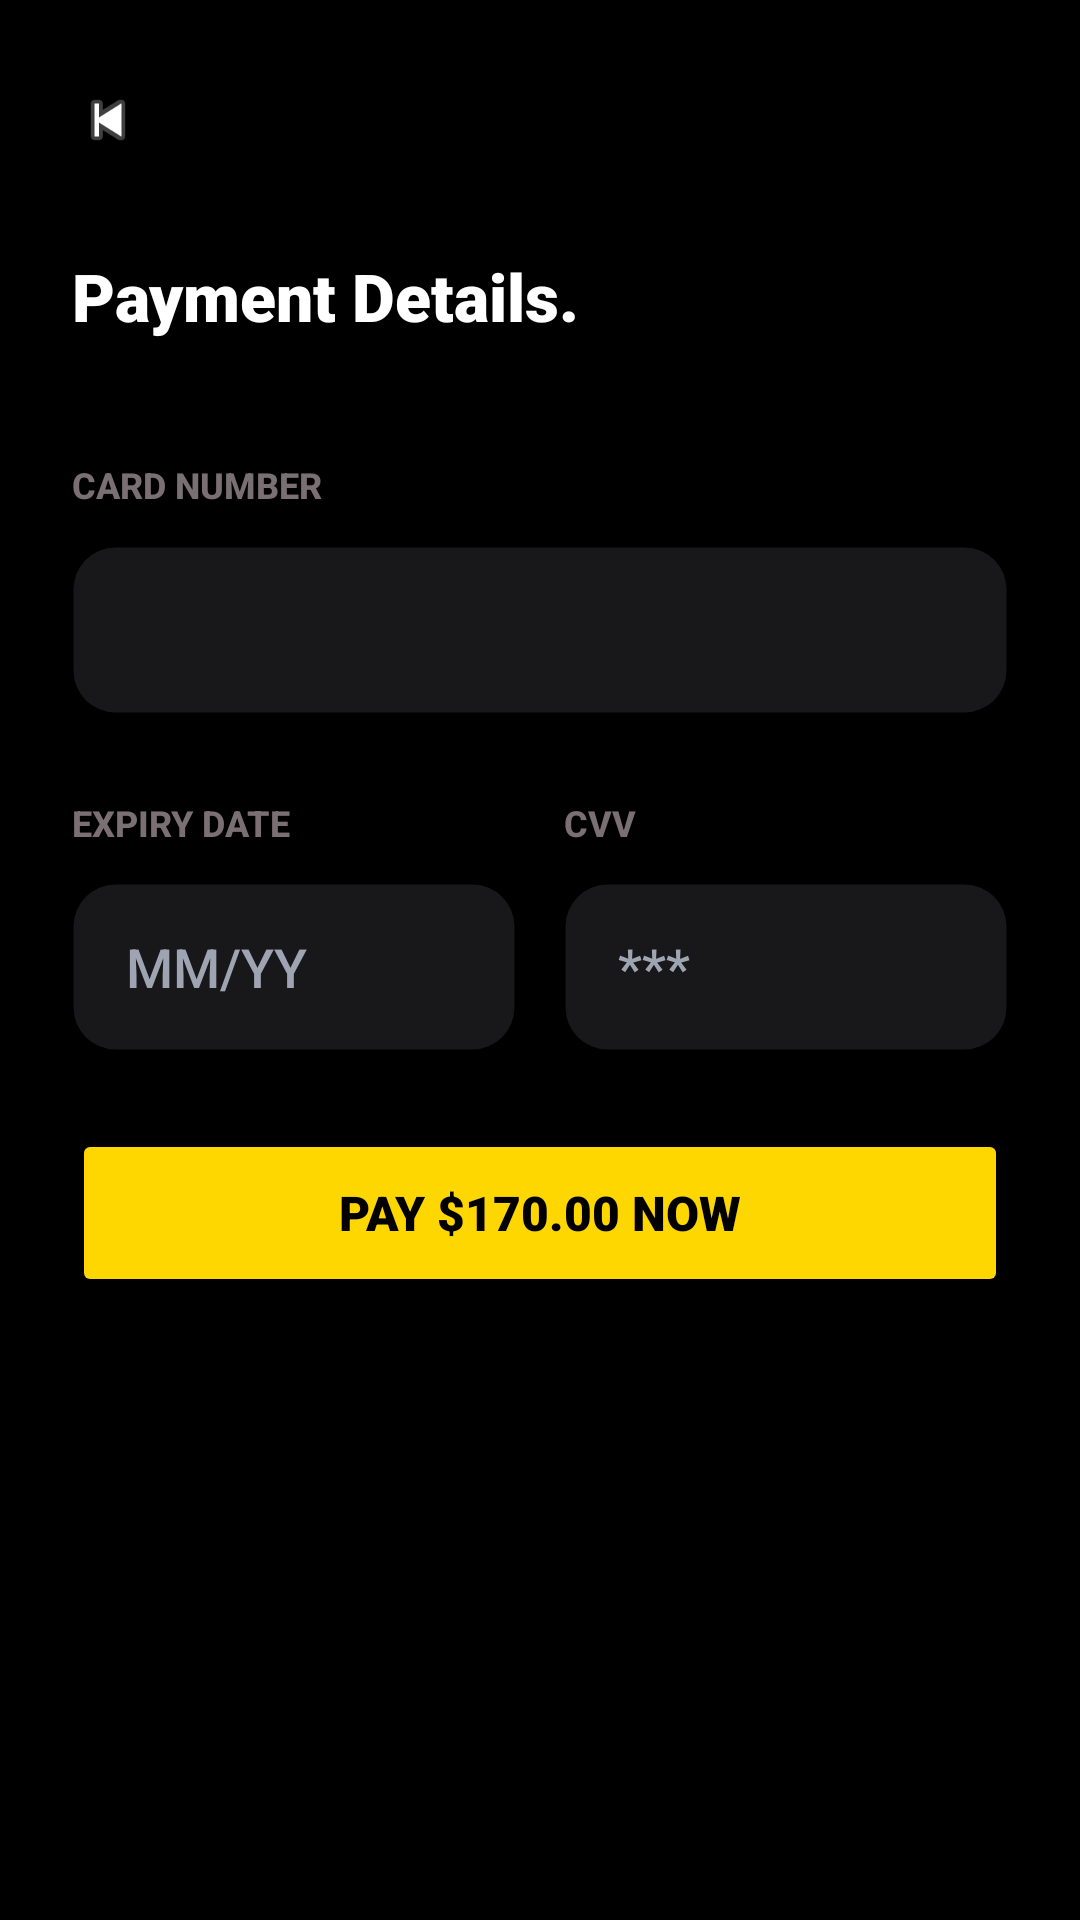

Here is an Android app screen rendered from its layout file. Give the layout XML and the strings, colors and styles it references.
<!-- AndroidManifest.xml: application theme Theme.jupiter -->
<!-- res/layout/fragment_place_order.xml -->
<?xml version="1.0" encoding="utf-8"?>
<LinearLayout xmlns:android="http://schemas.android.com/apk/res/android"
    android:id="@+id/paymentRoot"
    android:layout_width="match_parent"
    android:layout_height="match_parent"
    android:orientation="vertical"
    android:background="#000000"
    android:paddingStart="24dp"
    android:paddingTop="20dp"
    android:paddingEnd="24dp"
    android:paddingBottom="24dp">

    <ImageView
        android:id="@+id/btnBack"
        android:layout_width="24dp"
        android:layout_height="24dp"
        android:src="@android:drawable/ic_media_previous"
        android:layout_marginTop="8dp"
        android:contentDescription="Back" />

    <TextView
        android:id="@+id/txtTitle"
        android:layout_width="wrap_content"
        android:layout_height="wrap_content"
        android:layout_marginTop="32dp"
        android:text="Payment Details."
        android:textColor="#FFFFFF"
        android:textSize="22sp"
        android:textStyle="bold"
        android:fontFamily="sans-serif-black" />

    <TextView
        android:id="@+id/txtCardNumberLabel"
        android:layout_width="wrap_content"
        android:layout_height="wrap_content"
        android:layout_marginTop="40dp"
        android:text="CARD NUMBER"
        android:textColor="#7A6F72"
        android:textSize="12sp"
        android:textStyle="bold"
        android:fontFamily="sans-serif-medium" />

    <EditText
        android:id="@+id/etCardNumber"
        android:layout_width="match_parent"
        android:layout_height="56dp"
        android:layout_marginTop="12dp"
        android:background="@android:color/transparent"
        android:hint="0000 0000 0000 0000"
        android:inputType="number"
        android:textColor="#FFFFFF"
        android:textColorHint="#9EA4B1"
        android:paddingStart="18dp"
        android:paddingEnd="18dp"
        android:fontFamily="sans-serif-medium" />

    <LinearLayout
        android:id="@+id/cardNumberContainer"
        android:layout_width="match_parent"
        android:layout_height="56dp"
        android:layout_marginTop="-56dp"
        android:background="@drawable/bg_payment_field"
        android:orientation="vertical" />

    <LinearLayout
        android:id="@+id/rowExpiryCvv"
        android:layout_width="match_parent"
        android:layout_height="wrap_content"
        android:layout_marginTop="28dp"
        android:orientation="horizontal"
        android:weightSum="2">

        <LinearLayout
            android:layout_width="0dp"
            android:layout_height="wrap_content"
            android:layout_weight="1"
            android:orientation="vertical"
            android:layout_marginEnd="8dp">

            <TextView
                android:id="@+id/txtExpiryLabel"
                android:layout_width="wrap_content"
                android:layout_height="wrap_content"
                android:text="EXPIRY DATE"
                android:textColor="#7A6F72"
                android:textSize="12sp"
                android:textStyle="bold"
                android:fontFamily="sans-serif-medium" />

            <EditText
                android:id="@+id/etExpiryDate"
                android:layout_width="match_parent"
                android:layout_height="56dp"
                android:layout_marginTop="12dp"
                android:background="@drawable/bg_payment_field"
                android:hint="MM/YY"
                android:inputType="datetime"
                android:textColor="#FFFFFF"
                android:textColorHint="#9EA4B1"
                android:paddingStart="18dp"
                android:paddingEnd="18dp"
                android:fontFamily="sans-serif-medium" />
        </LinearLayout>

        <LinearLayout
            android:layout_width="0dp"
            android:layout_height="wrap_content"
            android:layout_weight="1"
            android:orientation="vertical"
            android:layout_marginStart="8dp">

            <TextView
                android:id="@+id/txtCvvLabel"
                android:layout_width="wrap_content"
                android:layout_height="wrap_content"
                android:text="CVV"
                android:textColor="#7A6F72"
                android:textSize="12sp"
                android:textStyle="bold"
                android:fontFamily="sans-serif-medium" />

            <EditText
                android:id="@+id/etCvv"
                android:layout_width="match_parent"
                android:layout_height="56dp"
                android:layout_marginTop="12dp"
                android:background="@drawable/bg_payment_field"
                android:hint="***"
                android:inputType="numberPassword"
                android:textColor="#FFFFFF"
                android:textColorHint="#9EA4B1"
                android:paddingStart="18dp"
                android:paddingEnd="18dp"
                android:fontFamily="sans-serif-medium" />
        </LinearLayout>
    </LinearLayout>

    <Button
        android:id="@+id/btnPayNow"
        android:layout_width="match_parent"
        android:layout_height="56dp"
        android:layout_marginTop="26dp"
        android:text="PAY $170.00 NOW"
        android:backgroundTint="@color/accent_yellow"
        android:textAllCaps="true"
        android:textColor="#000000"
        android:textSize="16sp"
        android:textStyle="bold"
        android:fontFamily="sans-serif-black" />

</LinearLayout>
<!-- resources referenced by this layout -->
<resources>
  <color name="accent_yellow">#FFD700</color>
  <!-- drawable bg_payment_field (drawable) -->
  <?xml version="1.0" encoding="utf-8"?>
  <shape xmlns:android="http://schemas.android.com/apk/res/android">
      <solid android:color="@color/card_bg" />
      <corners android:radius="14dp" />
      <stroke
          android:width="1dp"
          android:color="@android:color/transparent" />
  </shape>
  <color name="card_bg">#18181B</color>
  <color name="md_theme_primary">#445E91</color>
  <color name="md_theme_onPrimary">#FFFFFF</color>
  <color name="md_theme_primaryContainer">#D8E2FF</color>
  <color name="md_theme_onPrimaryContainer">#2B4678</color>
  <color name="md_theme_secondary">#575E71</color>
  <color name="md_theme_onSecondary">#FFFFFF</color>
  <color name="md_theme_secondaryContainer">#DBE2F9</color>
  <color name="md_theme_onSecondaryContainer">#3F4759</color>
  <color name="md_theme_tertiary">#715573</color>
  <color name="md_theme_onTertiary">#FFFFFF</color>
  <color name="md_theme_tertiaryContainer">#FBD7FC</color>
  <color name="md_theme_onTertiaryContainer">#583E5B</color>
  <color name="md_theme_error">#BA1A1A</color>
  <color name="md_theme_onError">#FFFFFF</color>
  <color name="md_theme_errorContainer">#FFDAD6</color>
  <color name="md_theme_onErrorContainer">#93000A</color>
  <color name="md_theme_background">#F9F9FF</color>
  <color name="md_theme_onBackground">#1A1B20</color>
  <color name="md_theme_surface">#F9F9FF</color>
  <color name="md_theme_onSurface">#1A1B20</color>
  <color name="md_theme_surfaceVariant">#E1E2EC</color>
  <color name="md_theme_onSurfaceVariant">#44474F</color>
  <color name="md_theme_outline">#74777F</color>
  <color name="md_theme_outlineVariant">#C4C6D0</color>
  <color name="md_theme_inverseSurface">#2F3036</color>
  <color name="md_theme_inverseOnSurface">#F0F0F7</color>
  <color name="md_theme_inversePrimary">#ADC6FF</color>
  <color name="md_theme_primaryFixed">#fff6cc</color>
  <color name="md_theme_onPrimaryFixed">#001A41</color>
  <color name="md_theme_primaryFixedDim">#ADC6FF</color>
  <color name="md_theme_onPrimaryFixedVariant">#2B4678</color>
  <color name="md_theme_secondaryFixed">#DBE2F9</color>
  <color name="md_theme_onSecondaryFixed">#141B2C</color>
  <color name="md_theme_secondaryFixedDim">#BFC6DC</color>
  <color name="md_theme_onSecondaryFixedVariant">#3F4759</color>
  <color name="md_theme_tertiaryFixed">#FBD7FC</color>
  <color name="md_theme_onTertiaryFixed">#29132D</color>
  <color name="md_theme_tertiaryFixedDim">#DEBCDF</color>
  <color name="md_theme_onTertiaryFixedVariant">#583E5B</color>
  <color name="md_theme_surfaceDim">#D9D9E0</color>
  <color name="md_theme_surfaceBright">#F9F9FF</color>
  <color name="md_theme_surfaceContainerLowest">#FFFFFF</color>
  <color name="md_theme_surfaceContainerLow">#F3F3FA</color>
  <color name="md_theme_surfaceContainer">#EDEDF4</color>
  <color name="md_theme_surfaceContainerHigh">#E8E7EE</color>
  <color name="md_theme_surfaceContainerHighest">#E2E2E9</color>
</resources>
